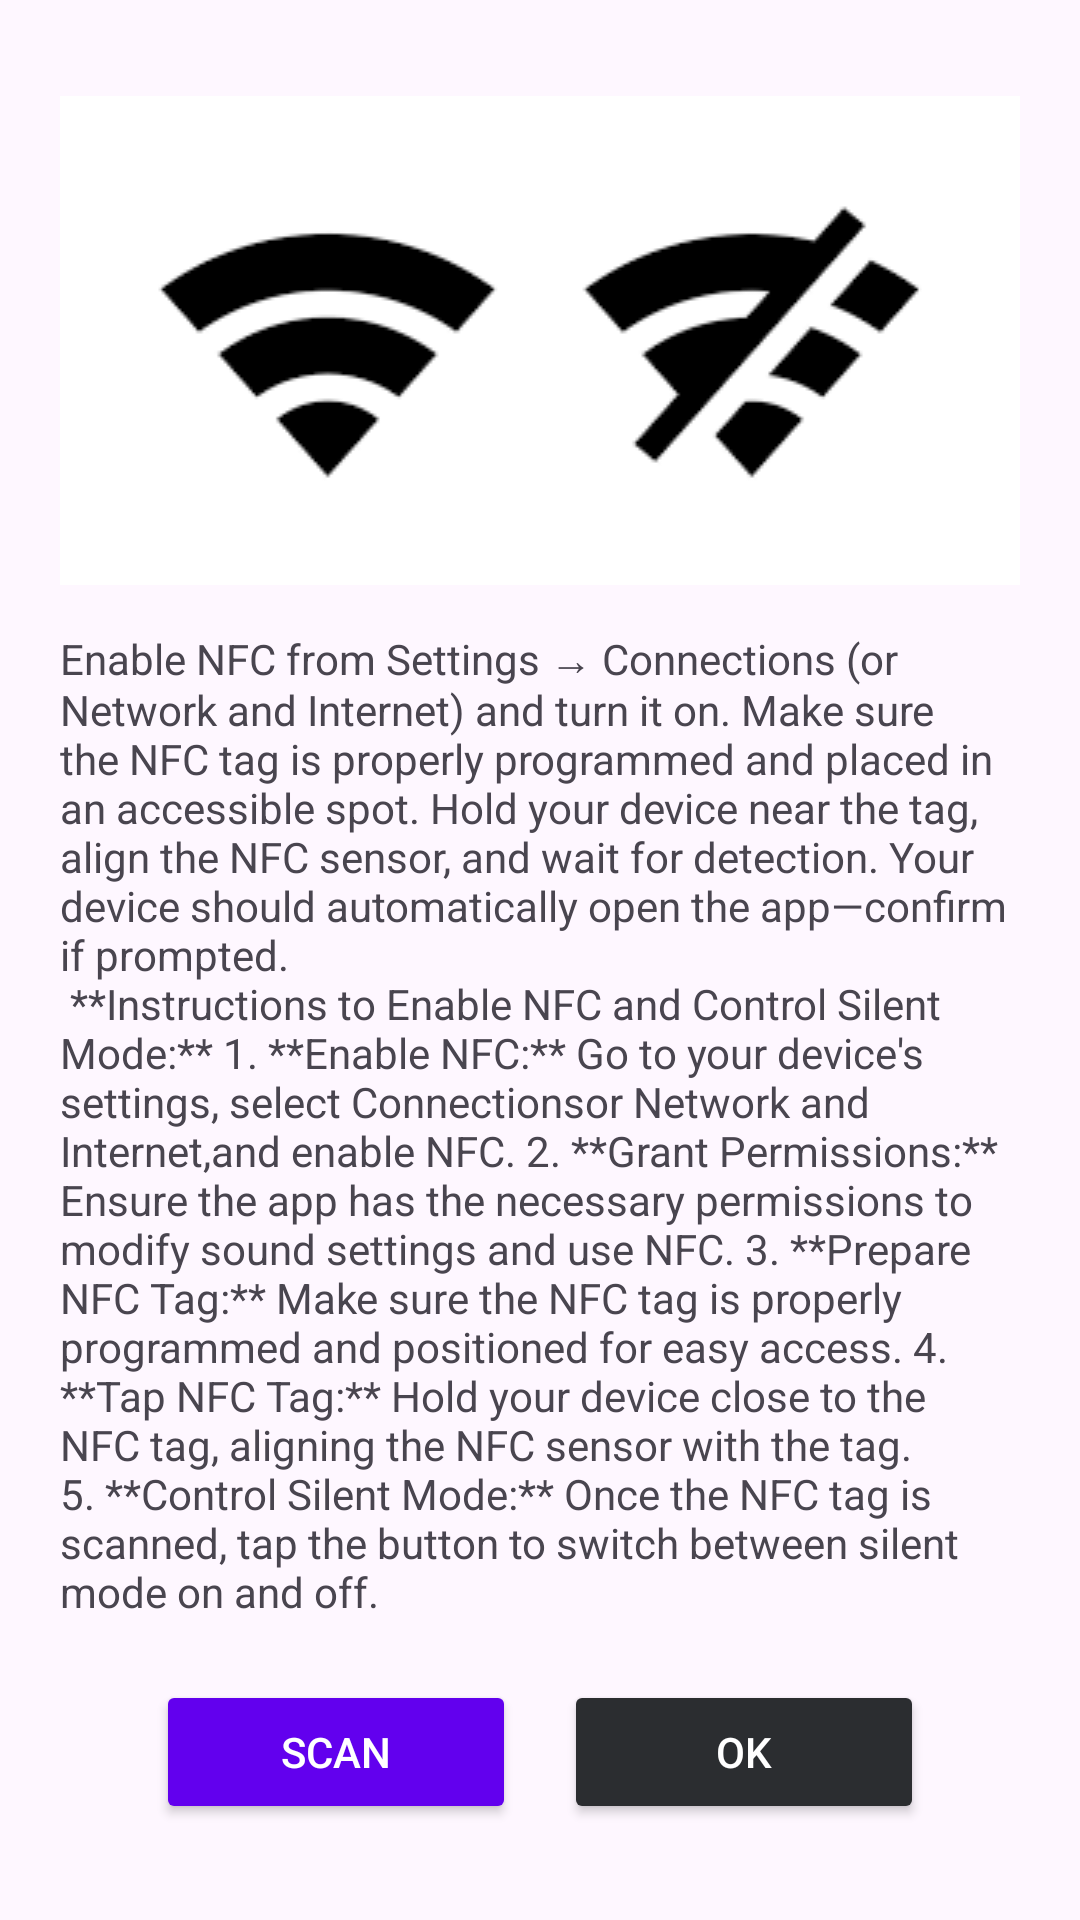

Reconstruct the res/layout file that produces this screen, plus the resources it refers to.
<!-- AndroidManifest.xml: application theme Theme.SmartNFCTag -->
<!-- res/layout/wifi_off.xml -->
<?xml version="1.0" encoding="utf-8"?>
<LinearLayout xmlns:android="http://schemas.android.com/apk/res/android"
    xmlns:app="http://schemas.android.com/apk/res-auto"
    xmlns:tools="http://schemas.android.com/tools"
    android:layout_width="match_parent"
    android:layout_height="wrap_content"
    android:orientation="vertical"
    android:gravity="center"
    android:padding="20dp">

    
    <ImageView
        android:id="@+id/videoView"
        android:layout_width="match_parent"
        android:layout_height="wrap_content"
        android:padding="20dp"
        android:background="@drawable/wifi_off_on"/>
   <TextView

       android:layout_width="wrap_content"
       android:layout_height="wrap_content"
       android:layout_marginTop="15dp"
       android:text="@string/wifi_off_on"

       />
    
    <LinearLayout
        android:layout_width="match_parent"
        android:layout_height="wrap_content"
        android:orientation="horizontal"
        android:gravity="center"
        android:layout_marginTop="20dp">

        
        <Button
            android:id="@+id/btnScan"
            android:layout_width="120dp"
            android:layout_height="wrap_content"
            android:text="Scan"
            android:backgroundTint="@color/primary_color"
            android:textColor="@color/white" />

        
        <Button
            android:id="@+id/btnOk"
            android:layout_width="120dp"
            android:layout_height="wrap_content"
            android:text="OK"
            android:layout_marginStart="16dp"
            android:backgroundTint="@color/secondary_color"
            android:textColor="@color/white" />
    </LinearLayout>
</LinearLayout>
<!-- resources referenced by this layout -->
<resources>
  <color name="primary_color">#6200EE</color>
  <color name="secondary_color">#2B2D30</color>
  <color name="white">#FFFFFFFF</color>
  <!-- drawable wifi_off_on: png bitmap (drawable, 2429 bytes) -->
  <string name="wifi_off_on">Enable NFC from Settings → Connections (or Network and Internet) and turn it on. Make sure the NFC tag is properly programmed and placed in an accessible spot.
          Hold your device near the tag, align the NFC sensor, and wait for detection.
          Your device should automatically open the app—confirm if prompted.
          \n **Instructions to Enable NFC and Control Silent Mode:**
  
  1. **Enable NFC:** Go to your device\'s settings, select "Connections" or "Network and Internet," and enable NFC.
  2. **Grant Permissions:** Ensure the app has the necessary permissions to modify sound settings and use NFC.
  3. **Prepare NFC Tag:** Make sure the NFC tag is properly programmed and positioned for easy access.
  4. **Tap NFC Tag:** Hold your device close to the NFC tag, aligning the NFC sensor with the tag.
  5. **Control Silent Mode:** Once the NFC tag is scanned, tap the button to switch between silent mode on and off.  </string>
  <style name="Theme.SmartNFCTag" parent="Base.Theme.SmartNFCTag" />
  <style name="Base.Theme.SmartNFCTag" parent="Theme.Material3.DayNight.NoActionBar">
          
          
      </style>
</resources>
